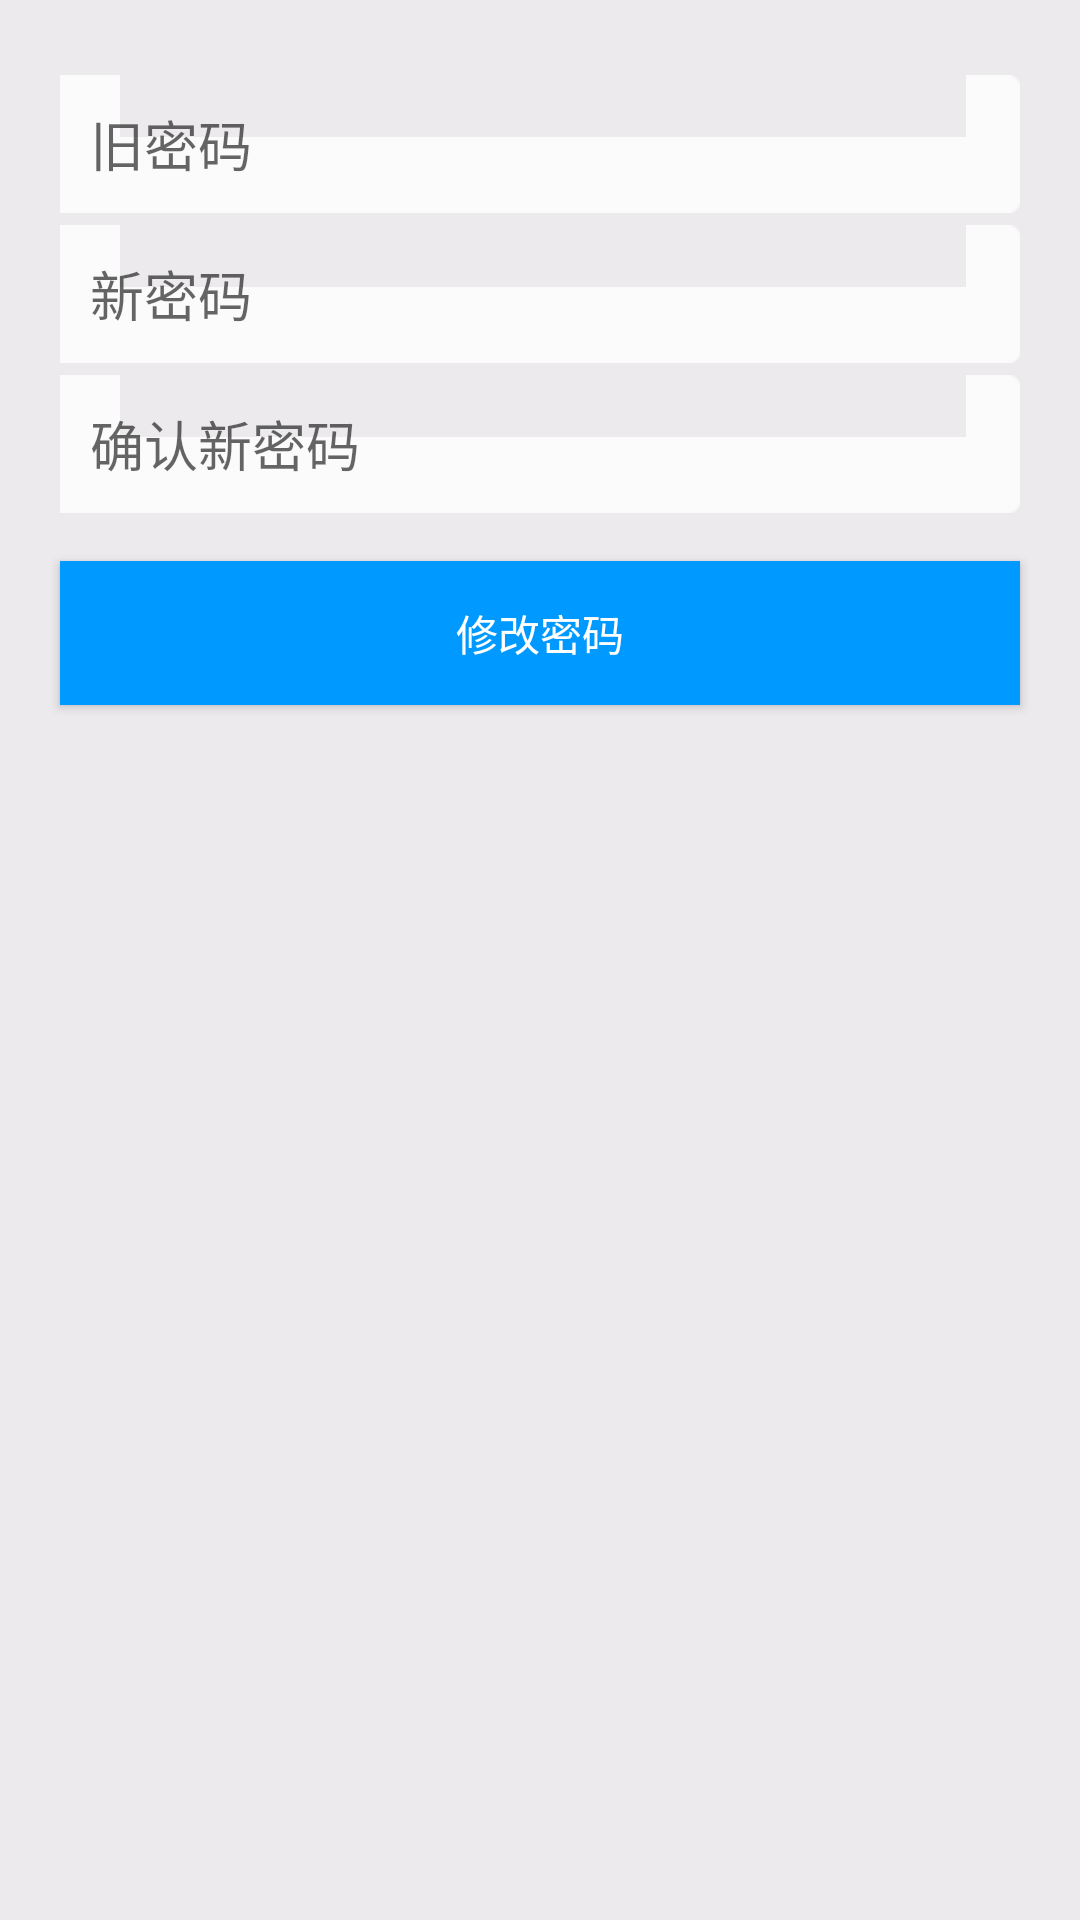

This screen was rendered from an Android layout file. Write that file and the resources it references.
<!-- AndroidManifest.xml: application theme AppTheme3 -->
<!-- res/layout/activity_resetpwd.xml -->
<RelativeLayout xmlns:android="http://schemas.android.com/apk/res/android"
    xmlns:tools="http://schemas.android.com/tools" android:layout_width="match_parent"
    android:layout_height="match_parent"
    android:background="#ECEAED"
    tools:context="com.mj.gpsclient.Activity.LoginActivity">


<LinearLayout
    android:layout_width="match_parent"
    android:layout_height="wrap_content"
    android:layout_below="@id/title_img"
    android:paddingLeft="20dp"
    android:paddingRight="20dp"
    android:layout_marginTop="25dp"
    android:orientation="vertical"
    android:id="@+id/editTexts">
    <EditText
        android:layout_width="match_parent"
        android:layout_height="46dp"
        android:id="@+id/editText_old_pwd"
        android:background="@drawable/edit"
        android:gravity="left|center_vertical"
        android:paddingLeft="10dp"
        android:singleLine="true"
        android:drawablePadding="20dp"
        android:hint="旧密码"
        android:text=""

        />

    <EditText
        android:layout_marginTop="4dp"
        android:layout_width="match_parent"
        android:layout_height="46dp"
        android:paddingLeft="10dp"
        android:inputType="textPassword"
        android:background="@drawable/edit"
        android:id="@+id/editText_pwd_one"
        android:hint="新密码"
        android:text=""
        android:gravity="left|center_vertical"
        android:drawablePadding="30dp"
        />

    <EditText
        android:layout_marginTop="4dp"
        android:layout_width="match_parent"
        android:layout_height="46dp"
        android:paddingLeft="10dp"
        android:inputType="textPassword"
        android:background="@drawable/edit"
        android:id="@+id/editText_pwd_two"
        android:hint="确认新密码"
        android:text=""
        android:gravity="left|center_vertical"
        android:drawablePadding="30dp"
        />

    </LinearLayout>




    <Button
        android:layout_width="match_parent"
       android:layout_marginLeft="20dp"
        android:layout_marginRight="20dp"
        android:layout_height="wrap_content"
        android:layout_below="@id/editTexts"
        android:layout_centerHorizontal="true"
        android:background="@color/aaa"
        android:layout_marginTop="16dp"
        android:text="修改密码"
        android:textColor="@color/moji_background_white"
        android:id="@+id/btn_reset"
        />

</RelativeLayout>
<!-- resources referenced by this layout -->
<resources>
  <color name="aaa">#0099FF</color>
  <color name="moji_background_white">#ffffffff</color>
  <style name="AppTheme3" parent="Theme.AppCompat.DayNight">
          
      </style>
</resources>
